pico-8 play session: hold → + tap 🅾

[t = 4 s] hold → ~4s, tap 🅾 ~7×
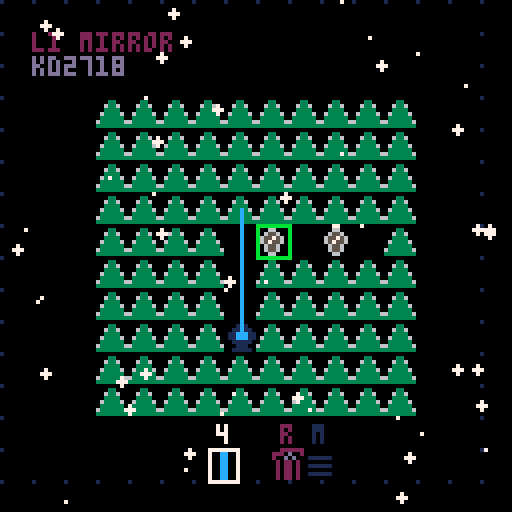
[t = 6 s] hold → ~6s, tap 🅾 ~10×
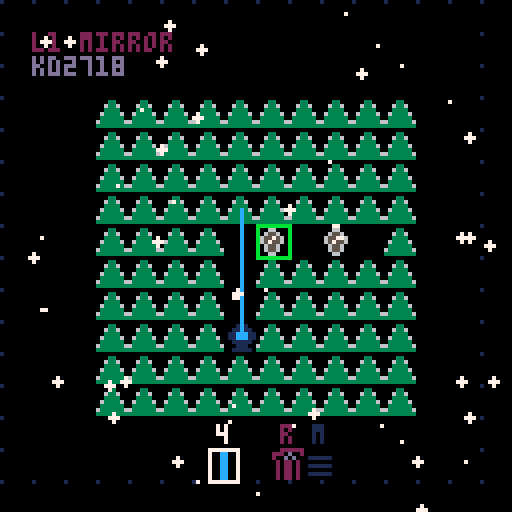
[t = 8 s] hold → ~8s, tap 🅾 ~14×
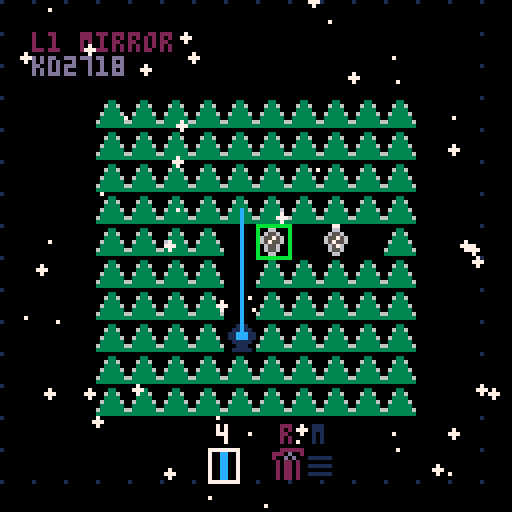

pico-8 cartridge
version 42
__lua__

-- constants --

EMPTY = ""
T_SIZE = 8
FIELD_SIZE = {10,10}
FIELD_OFFSET = {3,3}
TOOL_UI_OFFSET = {7,14}

SFX_UI_HOVER = 0
SFX_UI_SELECT = 1
SFX_PLACE_TOOL = 2
SFX_REMOVE_TOOL = 3
SFX_LEVEL_COMPLETE = 4

LASER_EMIT = "E"
LASER_BLOCK = "B"
LASER_TARGET = "T"
LASER_V = "V"
LASER_H = "H"
LASER_DA = "DA"
LASER_DB = "DB"
LASER_V_SPLIT = "VS"
LASER_H_SPLIT = "HS"
LASER_D_SPLIT_A = "DSA"
LASER_D_SPLIT_B = "DSB"

TOOL_RESET = "RESET"
TOOL_MENU = "MENU"
TOOL_MIRROR = "MIRROR"
TOOL_SPLIT = "SPLIT"
TOOL_BLOCK = "BLOCK"
TOOL_TARGET = "TARGET"
TOOL_EMIT = "EMIT"

CURSOR_SPRITE = 32
STAR_FILL_SPRITE = 48
STAR_SPRITE = 49

SNOW_MIN_SIZE = 1
SNOW_MAX_SIZE = 2

-- emitter sprite IDs (counter-clockwise from north)
LASER_EMIT_N = 40
LASER_EMIT_NW = 41
LASER_EMIT_W = 42
LASER_EMIT_SW = 43
LASER_EMIT_S = 44
LASER_EMIT_SE = 45
LASER_EMIT_E = 46
LASER_EMIT_NE = 47

STATE_MENU = 0
STATE_LEVEL_SELECT = 1
STATE_PLAYING = 2
STATE_LEVEL_COMPLETE = 3
STATE_WIN = 4
STATE_LEVEL_EDIT = 5
STATE_INSTRUCTIONS = 6

LASER_SPRITES = {
    [LASER_EMIT] = 16,
    [LASER_V] = 17,
    [LASER_H] = 18,
    [LASER_DA] = 19,
    [LASER_DB] = 20,
    [LASER_V_SPLIT] = 22,
    [LASER_H_SPLIT] = 23,
    [LASER_D_SPLIT_A] = 24,
    [LASER_D_SPLIT_B] = 25,
    [LASER_BLOCK] = 26
  }

TOOL_SPRITES = {
    [TOOL_RESET] = 33,
    [TOOL_MENU] = 34,
    [TOOL_MIRROR] = 17,
    [TOOL_SPLIT] = 22,
    [TOOL_BLOCK] = 26,
    [TOOL_TARGET] = 50,
    [TOOL_EMIT] = 16
  }

TARGET_SPRITES = {51,52,53,54,55,56,57}

-- globals --

current_state = STATE_MENU
current_level = 1
selected_menu_option = 1
prev_menu_option = 1
preview_level = 1
selected_complete_option = 1
dpad_cursor = {5, 5}
dpad_mode = "field"
dpad_tool_index = 1

field = {}
targets = {}
tools = {}

selected_tool = EMPTY
level = {
  name = EMPTY,
  field = {},
  tools = {}
  }

laser_plot = {}
laser_plot_tool_chain = {} -- "gx:dx:gy:dy"
snowflakes = {}
target_anim_tick = 0
level_complete_timer = 0
input = {
    mode = "controller",
    mode_just_switched = false,
    cursor = {0, 0},
    lmb = {
        just_pressed = false,
        was_pressed = false,
        down = false
      },
    rmb = {
        just_pressed = false,
        was_pressed = false,
        down = false
      },
    up = {
        just_pressed = false,
        was_pressed = false
      },
    down = {
        just_pressed = false,
        was_pressed = false
      },
    left = {
        just_pressed = false,
        was_pressed = false
      },
    right = {
        just_pressed = false,
        was_pressed = false
      },
    x = {
        just_pressed = false,
        was_pressed = false
      },
    o = {
        just_pressed = false,
        was_pressed = false
      }
  }

-- methods --

function get_level(index)
  return levels[index]
end

function get_level_count()
  return #levels
end

function _init()
  poke(0x5f2d, 1)
  init_snowflakes()
  if current_state == STATE_LEVEL_EDIT then
    load_level(init_empty_level())
  else
    load_level(get_level(current_level))
  end
end

function init_snowflakes()
  for i = 1, 50 do
    add(snowflakes, {
      x = rnd(128),
      y = rnd(128),
      speed = 0.15 + rnd(0.25),
      sway = rnd(1),
      sway_speed = 0.01 + rnd(0.02),
      size = SNOW_MIN_SIZE + flr(rnd(SNOW_MAX_SIZE - SNOW_MIN_SIZE + 1))
    })
  end
end

function update_snowflakes()
  for flake in all(snowflakes) do
    flake.y += flake.speed
    flake.sway += flake.sway_speed
    flake.x += sin(flake.sway) * 0.5

    if flake.y > 128 then
      flake.y = -2
      flake.x = rnd(128)
    end
  end
end

function draw_snowflakes()
  for flake in all(snowflakes) do
    circfill(flake.x, flake.y, flake.size - 1, 7)
  end
end

function _update()
  update_input()
  update_snowflakes()
  if current_state == STATE_MENU then
    update_menu()
  elseif current_state == STATE_PLAYING then
    update_playing()
    if check_win() then
      sfx(SFX_LEVEL_COMPLETE)
      current_state = STATE_LEVEL_COMPLETE
      level_complete_timer = 0
    end
  elseif current_state == STATE_LEVEL_COMPLETE then
    update_level_complete()
  elseif current_state == STATE_WIN then
    update_win()
  elseif current_state == STATE_LEVEL_EDIT then
    update_playing()
  elseif current_state == STATE_LEVEL_SELECT then
    update_level_select()
  elseif current_state == STATE_INSTRUCTIONS then
    update_instructions()
  end
end

function update_playing()
  if dpad_mode == "field" then
    if input.up.just_pressed then
      dpad_cursor[2] = dpad_cursor[2] - 1
      if dpad_cursor[2] < 1 then
        dpad_cursor[2] = 1
      else
        sfx(SFX_UI_HOVER)
      end
    end

    if input.down.just_pressed then
      if dpad_cursor[2] == 10 then
        dpad_mode = "tool_ui"
        dpad_tool_index = 1
        for i, tool in ipairs(tools) do
          if tool == selected_tool then
            dpad_tool_index = i
            break
          end
        end
        if tools[dpad_tool_index] == EMPTY then
          while tools[dpad_tool_index] == EMPTY and dpad_tool_index <= #tools do
            dpad_tool_index = dpad_tool_index + 1
          end
        end
        sfx(SFX_UI_HOVER)
      else
        dpad_cursor[2] = dpad_cursor[2] + 1
        sfx(SFX_UI_HOVER)
      end
    end

    if input.left.just_pressed then
      dpad_cursor[1] = dpad_cursor[1] - 1
      if dpad_cursor[1] < 1 then
        dpad_cursor[1] = 1
      else
        sfx(SFX_UI_HOVER)
      end
    end

    if input.right.just_pressed then
      dpad_cursor[1] = dpad_cursor[1] + 1
      if dpad_cursor[1] > 10 then
        dpad_cursor[1] = 10
      else
        sfx(SFX_UI_HOVER)
      end
    end

    if input.x.just_pressed then
      local gx, gy = unpack(dpad_cursor)
      toggle_cell(gx, gy)
    end

    if input.o.just_pressed then
      local gx, gy = unpack(dpad_cursor)
      clear_cell(gx, gy)
    end
  elseif dpad_mode == "tool_ui" then
    if input.left.just_pressed then
      sfx(SFX_UI_HOVER)
      local start_index = dpad_tool_index
      repeat
        dpad_tool_index = dpad_tool_index - 1
        if dpad_tool_index < 1 then
          dpad_tool_index = #tools
        end
      until tools[dpad_tool_index] != EMPTY or dpad_tool_index == start_index
    end

    if input.right.just_pressed then
      sfx(SFX_UI_HOVER)
      local start_index = dpad_tool_index
      repeat
        dpad_tool_index = dpad_tool_index + 1
        if dpad_tool_index > #tools then
          dpad_tool_index = 1
        end
      until tools[dpad_tool_index] != EMPTY or dpad_tool_index == start_index
    end

    if input.up.just_pressed then
      sfx(SFX_UI_HOVER)
      dpad_mode = "field"
      dpad_cursor[2] = 10
    end

    if input.x.just_pressed or input.o.just_pressed then
      local tool = tools[dpad_tool_index]
      local tool_type = type(tool) == "table" and tool.type or tool
      if tool_type == TOOL_RESET then
        sfx(SFX_REMOVE_TOOL)
        if current_state == STATE_LEVEL_EDIT then
          load_level(init_empty_level())
        else
          load_level(get_level(current_level))
        end
      elseif tool_type == TOOL_MENU then
        sfx(SFX_UI_SELECT)
        current_state = STATE_MENU
        selected_menu_option = 1
      else
        sfx(SFX_PLACE_TOOL)
        selected_tool = tool_type
      end
    end
  end

  if input.lmb.just_pressed then
    local mx,my = unpack(input.cursor)
    local gx,gy = unpack(pos_to_grid(mx,my))
    toggle_cell(gx, gy)
  end

  if input.rmb.just_pressed then
    local mx,my = unpack(input.cursor)
    local gx,gy = unpack(pos_to_grid(mx,my))
    clear_cell(gx, gy)
  end

  update_lasers()
  update_targets()
  update_ui()
end

function update_level_complete()
  update_targets()

  level_complete_timer += 1

  if level_complete_timer < 15 then
    return
  end

  if input.mode == "controller" then
    if input.up.just_pressed then
      selected_complete_option = 1
      sfx(SFX_UI_HOVER)
    elseif input.down.just_pressed then
      selected_complete_option = 2
      sfx(SFX_UI_HOVER)
    end

    if input.x.just_pressed then
      sfx(SFX_UI_SELECT)
      if selected_complete_option == 1 then
        if current_level == get_level_count() then
          current_state = STATE_WIN
        else
          current_level = current_level + 1
          dpad_cursor = {5, 5}
          dpad_mode = "field"
          load_level(get_level(current_level))
          current_state = STATE_PLAYING
        end
      else
        dpad_cursor = {5, 5}
        dpad_mode = "field"
        load_level(get_level(current_level))
        current_state = STATE_PLAYING
      end
      selected_complete_option = 1
    end
  else
    local mx, my = unpack(input.cursor)
    local left, top = 71, 3
    local px, py = 3, 3
    local w, h = 48, 18

    local continue_hover = mx >= left + px and mx < left + w - px and my >= top + h - py - T_SIZE*1.5 and my < top + h - py - T_SIZE*1.5 + 6
    local replay_hover = mx >= left + px and mx < left + w - px and my >= top + h - py - T_SIZE*0.5 and my < top + h - py - T_SIZE*0.5 + 6

    if input.lmb.just_pressed then
      if continue_hover then
        sfx(SFX_UI_SELECT)
        if current_level == get_level_count() then
          current_state = STATE_WIN
        else
          current_level = current_level + 1
          dpad_cursor = {5, 5}
          dpad_mode = "field"
          load_level(get_level(current_level))
          current_state = STATE_PLAYING
        end
        selected_complete_option = 1
      elseif replay_hover then
        sfx(SFX_UI_SELECT)
        dpad_cursor = {5, 5}
        dpad_mode = "field"
        load_level(get_level(current_level))
        current_state = STATE_PLAYING
        selected_complete_option = 1
      end
    end
  end
end

function update_win()
  if input.o.just_pressed then
    sfx(SFX_UI_SELECT)
    field = {}
    targets = {}
    laser_plot = {}
    laser_plot_tool_chain = {}
    current_state = STATE_MENU
    selected_menu_option = 1
  end

  if input.lmb.just_pressed then
    local mx, my = unpack(input.cursor)
    if mx >= 44 and mx < 84 and my >= 66 and my < 74 then
      sfx(SFX_UI_SELECT)
      field = {}
      targets = {}
      laser_plot = {}
      laser_plot_tool_chain = {}
      current_state = STATE_MENU
      selected_menu_option = 1
    end
  end

  target_anim_tick += 1
  if target_anim_tick >= 15 then
    target_anim_tick = 0
    for y = 5, 11, 5 do
      for x = 18, 29, 1 do
        mset(x,y,rnd(TARGET_SPRITES))
      end
    end
    for x = 18, 30, 11 do
      for y = 6, 9, 1 do
        mset(x,y,rnd(TARGET_SPRITES))
      end
    end
  end
end

function update_instructions()
  if input.o.just_pressed then
    sfx(SFX_UI_SELECT)
    current_state = STATE_MENU
    selected_menu_option = 1
  end

  if input.lmb.just_pressed then
    local mx, my = unpack(input.cursor)
    if mx >= 44 and mx < 84 and my >= 114 and my < 122 then
      sfx(SFX_UI_SELECT)
      current_state = STATE_MENU
      selected_menu_option = 1
    end
  end
end

function update_menu()
  if input.up.just_pressed then
    sfx(SFX_UI_HOVER)
    selected_menu_option = selected_menu_option - 1
    if selected_menu_option < 1 then
      selected_menu_option = 4
    end
  end

  if input.down.just_pressed then
    sfx(SFX_UI_HOVER)
    selected_menu_option = selected_menu_option + 1
    if selected_menu_option > 4 then
      selected_menu_option = 1
    end
  end

  if input.lmb.just_pressed or input.x.just_pressed or input.o.just_pressed then
    if selected_menu_option == 1 then
      sfx(SFX_UI_SELECT)
      current_level = 1
      dpad_cursor = {5, 5}
      dpad_mode = "field"
      current_state = STATE_PLAYING
      load_level(get_level(current_level))
    elseif selected_menu_option == 2 then
      sfx(SFX_UI_SELECT)
      preview_level = current_level
      load_level(get_level(preview_level))
      current_state = STATE_LEVEL_SELECT
    elseif selected_menu_option == 3 then
      sfx(SFX_UI_SELECT)
      current_state = STATE_INSTRUCTIONS
    elseif selected_menu_option == 4 then
      sfx(SFX_UI_SELECT)
      dpad_cursor = {5, 5}
      dpad_mode = "field"
      current_state = STATE_LEVEL_EDIT
      load_level(init_empty_level())
    end
  end

  if input.mode == "mouse" then
    local mx, my = unpack(input.cursor)
    local menu_y = 53
    local spacing = 14

    for i = 1, 4 do
      local y = menu_y + (i - 1) * spacing
      if my >= y and my < y + 8 then
        if selected_menu_option != i then
          sfx(SFX_UI_HOVER)
          selected_menu_option = i
        end
      end
    end
  end

  prev_menu_option = selected_menu_option
end

function update_level_select()
  update_lasers()
  update_targets()

  if input.left.just_pressed then
    if preview_level > 1 then
      sfx(SFX_UI_SELECT)
      preview_level = preview_level - 1
      load_level(get_level(preview_level))
    end
  end

  if input.right.just_pressed then
    if preview_level < get_level_count() then
      sfx(SFX_UI_SELECT)
      preview_level = preview_level + 1
      load_level(get_level(preview_level))
    end
  end

  if input.x.just_pressed then
    sfx(SFX_UI_SELECT)
    current_level = preview_level
    dpad_cursor = {5, 5}
    dpad_mode = "field"
    current_state = STATE_PLAYING
    load_level(get_level(current_level))
  end

  if input.o.just_pressed then
    sfx(SFX_UI_SELECT)
    field = {}
    targets = {}
    laser_plot = {}
    laser_plot_tool_chain = {}
    current_state = STATE_MENU
    selected_menu_option = 1
  end

  if input.lmb.just_pressed then
    local mx, my = unpack(input.cursor)

    if mx >= 4 and mx < 12 and my >= 60 and my < 68 then
      if preview_level > 1 then
        sfx(SFX_UI_SELECT)
        preview_level = preview_level - 1
        load_level(get_level(preview_level))
      end
    end

    if mx >= 116 and mx < 124 and my >= 60 and my < 68 then
      if preview_level < get_level_count() then
        sfx(SFX_UI_SELECT)
        preview_level = preview_level + 1
        load_level(get_level(preview_level))
      end
    end

    if mx >= 88 and mx < 120 and my >= 114 and my < 122 then
      sfx(SFX_UI_SELECT)
      current_level = preview_level
      dpad_cursor = {5, 5}
      dpad_mode = "field"
      current_state = STATE_PLAYING
      load_level(get_level(current_level))
    end

    if mx >= 8 and mx < 40 and my >= 114 and my < 122 then
      sfx(SFX_UI_SELECT)
      field = {}
      targets = {}
      laser_plot = {}
      laser_plot_tool_chain = {}
      current_state = STATE_MENU
      selected_menu_option = 1
    end
  end
end

function draw_menu()
  map(32, 0, 0, 0)
  local menu_options = {"play", "level select", "how to play", "playground"}
  local menu_y = 53
  local spacing = 14

  for i, option in ipairs(menu_options) do
    local y = menu_y + (i - 1) * spacing
    local color = selected_menu_option == i and 12 or 7
    if selected_menu_option == i then
      print(">", 41, y, 12)
    end
    print(option, 47, y, color)
  end

  if input.mode == "mouse" then
    local mx, my = unpack(input.cursor)
    spr(CURSOR_SPRITE, mx-1, my-1)
  end
end

function _draw()
	cls()

  if current_state == STATE_MENU then
    draw_menu()
  elseif current_state == STATE_PLAYING then
    draw_playing()
  elseif current_state == STATE_LEVEL_COMPLETE then
    draw_field()
    draw_laser()
    draw_targets()
    draw_level_complete()
  elseif current_state == STATE_WIN then
    draw_win()
  elseif current_state == STATE_LEVEL_EDIT then
    draw_playing()
  elseif current_state == STATE_LEVEL_SELECT then
    draw_level_select()
  elseif current_state == STATE_INSTRUCTIONS then
    draw_instructions()
  end

  draw_snowflakes()
end

function draw_playing()
  draw_map_background()
	draw_field()
  draw_laser()
  draw_targets()
  draw_ui()
end

function draw_win()
  map(16, 0, 0, 0)
  local ox, oy = T_SIZE, T_SIZE
  print("thanks for playing", 28, 54)

  if input.mode == "mouse" then
    local mx, my = unpack(input.cursor)
    local menu_hover = mx >= 44 and mx < 84 and my >= 66 and my < 74

    rectfill(44, 66, 84, 74, menu_hover and 2 or 1)
    rect(44, 66, 84, 74, menu_hover and 12 or 7)
    print("menu", 57, 68, 7)

    spr(CURSOR_SPRITE, mx-1, my-1)
  else
    print("🅾️ menu", 48, 68, 7)
  end
end

function draw_instructions()
  cls()

  print("how to play", 38, 4, 12)

  print("light up all targets with", 8, 14, 7)
  print("the laser beam", 8, 20, 7)

  local y = 30
  spr(TOOL_SPRITES[TOOL_MIRROR], 8, y)
  print("mirror: reflects", 20, y+2, 7)
  print("  the laser", 20, y+8, 7)

  y = 48
  spr(TOOL_SPRITES[TOOL_SPLIT], 8, y)
  print("splitter: splits", 20, y+2, 7)
  print("  the laser", 20, y+8, 7)

  y = 66
  spr(TOOL_SPRITES[TOOL_BLOCK], 8, y)
  print("tree: blocks", 20, y+2, 7)
  print("  the laser", 20, y+8, 7)

  print("❎/click to place and rotate", 8, 86, 7)
  print("🅾️/right-click to remove", 8, 98, 7)

  if input.mode == "mouse" then
    local mx, my = unpack(input.cursor)
    local menu_hover = mx >= 44 and mx < 84 and my >= 114 and my < 122

    rectfill(44, 114, 84, 122, menu_hover and 2 or 1)
    rect(44, 114, 84, 122, menu_hover and 12 or 7)
    print("menu", 57, 116, 7)

    spr(CURSOR_SPRITE, mx-1, my-1)
  else
    print("🅾️ menu", 48, 116, 7)
  end
end

function draw_level_select()
  draw_field()
  draw_laser()
  draw_targets()

  local mx, my = unpack(input.cursor)

  draw_level_name(preview_level)

  local back_hover = false
  local left_hover = false
  local right_hover = false
  local play_hover = false

  if input.mode == "mouse" then
    back_hover = mx >= 8 and mx < 40 and my >= 114 and my < 122
    left_hover = mx >= 4 and mx < 12 and my >= 60 and my < 68
    right_hover = mx >= 116 and mx < 124 and my >= 60 and my < 68
    play_hover = mx >= 88 and mx < 120 and my >= 114 and my < 122

    rectfill(8, 114, 40, 122, back_hover and 2 or 1)
    rect(8, 114, 40, 122, back_hover and 12 or 7)
    print("back", 17, 116, 7)

    rectfill(88, 114, 120, 122, play_hover and 2 or 1)
    rect(88, 114, 120, 122, play_hover and 12 or 7)
    print("play", 97, 116, 7)
  end

  if preview_level > 1 then
    rectfill(4, 60, 12, 68, left_hover and 9 or 8)
    rect(4, 60, 12, 68, left_hover and 12 or 7)
    print("<", 7, 62, 7)
  end

  if preview_level < get_level_count() then
    rectfill(116, 60, 124, 68, right_hover and 9 or 8)
    rect(116, 60, 124, 68, right_hover and 12 or 7)
    print(">", 119, 62, 7)
  end

  if input.mode == "controller" then
    print("🅾️ back", 8, 118, 7)
    print("❎ play", 88, 118, 7)
  end

  if input.mode == "mouse" then
    spr(CURSOR_SPRITE, mx-1, my-1)
  end
end


function new_field()
  local w,h = unpack(FIELD_SIZE)
  local f = {}

  for i = 1, h do
    local r = {}
    for j = 1, w do
      r[j] = EMPTY
    end
    f[i] = r
  end

  return f
end

function init_empty_level()
  return {
    name = "editor",
    field = {},
    tools = {},
    par = 0
  }
end

function load_level(level_data)
  targets = {}
  tools = {}
  field = new_field()

  local emit_dirs = {
    [LASER_EMIT_N] = {0, -1},   -- north
    [LASER_EMIT_NW] = {-1, -1},  -- northwest
    [LASER_EMIT_W] = {-1, 0},   -- west
    [LASER_EMIT_SW] = {-1, 1},   -- southwest
    [LASER_EMIT_S] = {0, 1},    -- south
    [LASER_EMIT_SE] = {1, 1},    -- southeast
    [LASER_EMIT_E] = {1, 0},    -- east
    [LASER_EMIT_NE] = {1, -1}    -- northeast
  }

  if level_data.map_x and level_data.map_y then
    level_data.field = {}

    for fy = 1, 10 do
      for fx = 1, 10 do
        local tile_id = mget(level_data.map_x + fx - 1, level_data.map_y + fy - 1)
        local obj = nil

        if tile_id >= LASER_EMIT_N and tile_id <= LASER_EMIT_NE then
          local dx, dy = unpack(emit_dirs[tile_id])
          obj = {type = LASER_EMIT, fx = fx, fy = fy, dx = dx, dy = dy}
        elseif tile_id == 50 then
          obj = {type = LASER_TARGET, fx = fx, fy = fy}
          targets[join_str(fx, fy)] = {
            fx = fx,
            fy = fy,
            is_active = false,
            sprite = rnd(TARGET_SPRITES)
          }
        elseif tile_id > 0 then
          obj = {type = LASER_BLOCK, fx = fx, fy = fy}
        end

        if obj then
          field[fy][fx] = obj
          add(level_data.field, obj)
        end
      end
    end
  else
    for _, obj in ipairs(level_data.field) do
      field[obj.fy][obj.fx] = obj

      if obj.type == LASER_TARGET then
        targets[join_str(obj.fx, obj.fy)] = {
          fx = obj.fx,
          fy = obj.fy,
          is_active = false,
          sprite = rnd(TARGET_SPRITES)
        }
      end
    end
  end

  for _, tool_data in ipairs(level_data.tools) do
    if type(tool_data) == "table" then
      add(tools, {type=tool_data.type, max=tool_data.max})
    else
      add(tools, tool_data)
    end
  end

  if current_state == STATE_LEVEL_EDIT then
    add(tools, TOOL_MIRROR)
    add(tools, TOOL_SPLIT)
    add(tools, TOOL_BLOCK)
    add(tools, TOOL_TARGET)
    add(tools, TOOL_EMIT)
  end

  add(tools, EMPTY)
  add(tools, TOOL_RESET)
  add(tools, TOOL_MENU)

  local tool_found = false
  if selected_tool != EMPTY then
    for _, tool in ipairs(tools) do
      local tool_type = type(tool) == "table" and tool.type or tool
      if tool_type == selected_tool then
        tool_found = true
        break
      end
    end
  end

  if not tool_found then
    for _, tool in ipairs(tools) do
      local tool_type = type(tool) == "table" and tool.type or tool
      if tool_type != EMPTY and tool_type != TOOL_RESET and tool_type != TOOL_MENU then
        selected_tool = tool_type
        break
      end
    end
  end

  level = level_data
end

function update_input()
  input.mode_just_switched = false

  local mb = stat(34)
  input.cursor = {stat(32)-1, stat(33)-1}
  input.lmb.down = mb & 1 != 0
  input.rmb.down = mb & 2 != 0

  if input.lmb.down then
    if not input.lmb.was_pressed then
      input.lmb.just_pressed = true
      input.lmb.was_pressed = true
      if input.mode != "mouse" then
        input.mode = "mouse"
        input.mode_just_switched = true
        input.lmb.just_pressed = false
      end
    else
      input.lmb.just_pressed = false
    end
  else
    input.lmb.just_pressed = false
    input.lmb.was_pressed = false
  end

  if input.rmb.down then
    if not input.rmb.was_pressed then
      input.rmb.just_pressed = true
      input.rmb.was_pressed = true
    else
      input.rmb.just_pressed = false
    end
  else
    input.rmb.just_pressed = false
    input.rmb.was_pressed = false
  end

  local up_down = btn(2)
  if up_down then
    if not input.up.was_pressed then
      input.up.just_pressed = true
      input.up.was_pressed = true
      if input.mode != "controller" then
        input.mode = "controller"
        input.mode_just_switched = true
      end
    else
      input.up.just_pressed = false
    end
  else
    input.up.just_pressed = false
    input.up.was_pressed = false
  end

  local down_down = btn(3)
  if down_down then
    if not input.down.was_pressed then
      input.down.just_pressed = true
      input.down.was_pressed = true
      if input.mode != "controller" then
        input.mode = "controller"
        input.mode_just_switched = true
      end
    else
      input.down.just_pressed = false
    end
  else
    input.down.just_pressed = false
    input.down.was_pressed = false
  end

  local left_down = btn(0)
  if left_down then
    if not input.left.was_pressed then
      input.left.just_pressed = true
      input.left.was_pressed = true
      if input.mode != "controller" then
        input.mode = "controller"
        input.mode_just_switched = true
      end
    else
      input.left.just_pressed = false
    end
  else
    input.left.just_pressed = false
    input.left.was_pressed = false
  end

  local right_down = btn(1)
  if right_down then
    if not input.right.was_pressed then
      input.right.just_pressed = true
      input.right.was_pressed = true
      if input.mode != "controller" then
        input.mode = "controller"
        input.mode_just_switched = true
      end
    else
      input.right.just_pressed = false
    end
  else
    input.right.just_pressed = false
    input.right.was_pressed = false
  end

  local x_down = btn(5)
  if x_down then
    if not input.x.was_pressed then
      input.x.just_pressed = true
      input.x.was_pressed = true
      if input.mode != "controller" then
        input.mode = "controller"
        input.mode_just_switched = true
      end
    else
      input.x.just_pressed = false
    end
  else
    input.x.just_pressed = false
    input.x.was_pressed = false
  end

  local o_down = btn(4)
  if o_down then
    if not input.o.was_pressed then
      input.o.just_pressed = true
      input.o.was_pressed = true
      if input.mode != "controller" then
        input.mode = "controller"
        input.mode_just_switched = true
      end
    else
      input.o.just_pressed = false
    end
  else
    input.o.just_pressed = false
    input.o.was_pressed = false
  end
end

function update_targets()
  for _, target in pairs(targets) do
    target.is_active = false
  end

  for _, segment in ipairs(laser_plot) do
    _, _, x, y = unpack(segment)
    gx,gy = unpack(pos_to_grid(x, y))
    target = targets[join_str(gx,gy)]
    if target then
      target.is_active = true
    end
  end

  target_anim_tick += 1
  if target_anim_tick >= 15 then
    target_anim_tick = 0
    for _, target in pairs(targets) do
      if target.is_active then
        target.sprite = rnd(TARGET_SPRITES)
      end
    end
  end
end

function check_win()
  for _, target in pairs(targets) do
    if not target.is_active then
      return false
    end
  end

  return true
end

function get_star_rating()
  local par = get_level(current_level).par
  local tools_used = 0

  for i, row in ipairs(field) do
    for j, cell in ipairs(row) do
      if is_tool(cell) then
        tools_used = tools_used + 1
      end
    end
  end

  if tools_used > par then
    return 1
  elseif tools_used == par then
    return 2
  elseif tools_used > 0 and tools_used < par then
    return 3
  else
    return 0
  end
end

function update_lasers()
  laser_plot = {}
  laser_plot_tool_chain = {}

  local emitters = {}
  for _, cell in ipairs(level.field) do
    if cell.type == LASER_EMIT then
      add(emitters, cell)
    end
  end

  for _, cell in ipairs(emitters) do
    plot_laser(cell.fx, cell.fy, cell.dx, cell.dy)
  end
end

function plot_laser(gx, gy, dx, dy)
  local c = get_cell(gx + dx, gy + dy)
  local chain_key = join_str(gx,dx,gy,dy)

  if c == nil or laser_plot_tool_chain[chain_key] then
    return
  end

  local ox, oy = unpack(FIELD_OFFSET)
  local x1, y1 = (gx + ox - 1) * T_SIZE + T_SIZE/2, (gy + oy - 1) * T_SIZE + T_SIZE/2
  local x2, y2 = (gx + ox + dx - 1) * T_SIZE + T_SIZE/2, (gy + oy + dy - 1) * T_SIZE + T_SIZE/2

  add(laser_plot, {x1,y1,x2,y2})
  if c != EMPTY and c != nil then
    laser_plot_tool_chain[chain_key] = true
  end

  local directions = reflect(dx, dy, c)

  for i = 1, #directions do
    local next_dx, next_dy = unpack(directions[i])
    if next_dx != 0 or next_dy != 0 then
      plot_laser(gx + dx, gy + dy, next_dx, next_dy)
    end
  end
end

function toggle_cell(gx, gy)
  local cell = get_cell(gx, gy)
  if cell == nil or selected_tool == EMPTY then
    return
  end

  local t = type(cell) == "table" and cell.type or cell

  if current_state == STATE_PLAYING then
    if t == LASER_BLOCK or t == LASER_EMIT or t == LASER_TARGET then
      return
    end

    if cell == EMPTY and get_tool_count(selected_tool) <= 0 then
      return
    end
  end

  local new_cell = EMPTY
  local did_action = false
  local old_tool_type = nil

  if current_state == STATE_PLAYING and is_tool(cell) then
    if is_mirror(cell) then
      old_tool_type = TOOL_MIRROR
    elseif is_splitter(cell) then
      old_tool_type = TOOL_SPLIT
    end
  end

  if selected_tool == TOOL_SPLIT then
    if cell == EMPTY then
      new_cell = {type=LASER_V_SPLIT, fx=gx, fy=gy}
      did_action = true
    elseif t == LASER_V_SPLIT then
      new_cell = {type=LASER_D_SPLIT_A, fx=gx, fy=gy}
      did_action = true
    elseif t == LASER_D_SPLIT_A then
      new_cell = {type=LASER_H_SPLIT, fx=gx, fy=gy}
      did_action = true
    elseif t == LASER_H_SPLIT then
      new_cell = {type=LASER_D_SPLIT_B, fx=gx, fy=gy}
      did_action = true
    elseif t == LASER_D_SPLIT_B then
      new_cell = {type=LASER_V_SPLIT, fx=gx, fy=gy}
      did_action = true
    elseif is_mirror(cell) then
      new_cell = {type=LASER_V_SPLIT, fx=gx, fy=gy}
      did_action = true
    end
  elseif selected_tool == TOOL_MIRROR then
    if cell == EMPTY then
      new_cell = {type=LASER_V, fx=gx, fy=gy}
      did_action = true
    elseif t == LASER_V then
      new_cell = {type=LASER_DA, fx=gx, fy=gy}
      did_action = true
    elseif t == LASER_DA then
      new_cell = {type=LASER_H, fx=gx, fy=gy}
      did_action = true
    elseif t == LASER_H then
      new_cell = {type=LASER_DB, fx=gx, fy=gy}
      did_action = true
    elseif t == LASER_DB then
      new_cell = {type=LASER_V, fx=gx, fy=gy}
      did_action = true
    elseif is_splitter(cell) then
      new_cell = {type=LASER_V, fx=gx, fy=gy}
      did_action = true
    end
  elseif selected_tool == TOOL_BLOCK then
    if cell == EMPTY or t == LASER_BLOCK then
      new_cell = (cell == EMPTY) and {type=LASER_BLOCK, fx=gx, fy=gy} or EMPTY
      did_action = true
    end
  elseif selected_tool == TOOL_TARGET then
    if cell == EMPTY or t == LASER_TARGET then
      new_cell = (cell == EMPTY) and {type=LASER_TARGET, fx=gx, fy=gy} or EMPTY
      did_action = true
    end
  elseif selected_tool == TOOL_EMIT then
    if cell == EMPTY then
      new_cell = {type=LASER_EMIT, fx=gx, fy=gy, dx=0, dy=-1}
      did_action = true
    elseif t == LASER_EMIT then
      local obj = cell
      if obj.dx == 0 and obj.dy == -1 then
        new_cell = {type=LASER_EMIT, fx=gx, fy=gy, dx=-1, dy=-1}
      elseif obj.dx == -1 and obj.dy == -1 then
        new_cell = {type=LASER_EMIT, fx=gx, fy=gy, dx=-1, dy=0}
      elseif obj.dx == -1 and obj.dy == 0 then
        new_cell = {type=LASER_EMIT, fx=gx, fy=gy, dx=-1, dy=1}
      elseif obj.dx == -1 and obj.dy == 1 then
        new_cell = {type=LASER_EMIT, fx=gx, fy=gy, dx=0, dy=1}
      elseif obj.dx == 0 and obj.dy == 1 then
        new_cell = {type=LASER_EMIT, fx=gx, fy=gy, dx=1, dy=1}
      elseif obj.dx == 1 and obj.dy == 1 then
        new_cell = {type=LASER_EMIT, fx=gx, fy=gy, dx=1, dy=0}
      elseif obj.dx == 1 and obj.dy == 0 then
        new_cell = {type=LASER_EMIT, fx=gx, fy=gy, dx=1, dy=-1}
      elseif obj.dx == 1 and obj.dy == -1 then
        new_cell = {type=LASER_EMIT, fx=gx, fy=gy, dx=0, dy=-1}
      else
        new_cell = {type=LASER_EMIT, fx=gx, fy=gy, dx=0, dy=-1}
      end
      did_action = true
    end
  end

  if did_action then
    sfx(SFX_PLACE_TOOL)
  end

  field[gy][gx] = new_cell

  if current_state == STATE_PLAYING and did_action then
    if old_tool_type != nil then
      restore_tool(old_tool_type)
    end

    if new_cell != EMPTY and is_tool(new_cell) then
      consume_tool(selected_tool)
    end
  end

  if current_state == STATE_LEVEL_EDIT then
    if cell != EMPTY and type(cell) == "table" then
      for i, obj in ipairs(level.field) do
        if obj.fx == gx and obj.fy == gy then
          del(level.field, obj)
          break
        end
      end
    end

    if new_cell != EMPTY then
      add(level.field, new_cell)
    end

    local target_key = join_str(gx, gy)
    if new_cell != EMPTY and new_cell.type == LASER_TARGET then
      targets[target_key] = {
        fx = gx,
        fy = gy,
        is_active = false,
        sprite = rnd(TARGET_SPRITES)
      }
    elseif cell != EMPTY and t == LASER_TARGET then
      targets[target_key] = nil
    end
  end
end

function clear_cell(gx, gy)
  local cell = get_cell(gx, gy)
  if cell == nil or cell == EMPTY then
    return
  end

  local t = type(cell) == "table" and cell.type or cell

  if current_state == STATE_PLAYING then
    if not is_tool(cell) then
      return
    end
  end

  sfx(SFX_REMOVE_TOOL)
  field[gy][gx] = EMPTY

  if current_state == STATE_PLAYING and is_tool(cell) then
    if is_mirror(cell) then
      restore_tool(TOOL_MIRROR)
    elseif is_splitter(cell) then
      restore_tool(TOOL_SPLIT)
    end
  end

  if type(cell) == "table" then
    for i, obj in ipairs(level.field) do
      if obj.fx == gx and obj.fy == gy then
        del(level.field, obj)
        break
      end
    end

    if t == LASER_TARGET then
      targets[join_str(gx, gy)] = nil
    end
  end
end

function is_tool(cell)
  if cell == EMPTY then return false end
  local t = type(cell) == "table" and cell.type or cell
  return t != LASER_EMIT and t != LASER_TARGET and t != LASER_BLOCK
end

function get_tool_count(tool_type)
  for _, tool in ipairs(tools) do
    if type(tool) == "table" and tool.type == tool_type then
      return tool.max
    end
  end
  return 0
end

function consume_tool(tool_type)
  for _, tool in ipairs(tools) do
    if type(tool) == "table" and tool.type == tool_type then
      if tool.max > 0 then
        tool.max = tool.max - 1
        return true
      end
      return false
    end
  end
  return false
end

function restore_tool(tool_type)
  for _, tool in ipairs(tools) do
    if type(tool) == "table" and tool.type == tool_type then
      tool.max = tool.max + 1
      return true
    end
  end
  return false
end

function is_splitter(cell)
  if cell == EMPTY then return false end
  local t = type(cell) == "table" and cell.type or cell
  return t == LASER_V_SPLIT or t == LASER_H_SPLIT or t == LASER_D_SPLIT_A or t == LASER_D_SPLIT_B
end

function get_cell(gx, gy)
  if gy > 0 and gy <= #field and gx > 0 and gx <= #field[1] then
    return field[gy][gx]
  end

  return nil
end

function reflect(dx, dy, cell)
  local t = type(cell) == "table" and cell.type or cell

  if t == LASER_BLOCK or t == LASER_EMIT then
    return {{0,0}}
  end

  if t == LASER_V then
    if dx == 0 then
      return {{0,0}}
    end
    return {{dx * -1, dy}}
  elseif t == LASER_H then
    if dy == 0 then
      return {{0,0}}
    end
    return {{dx, dy * -1}}
  elseif t == LASER_DA then
    if dx != 0 and dy != 0 then
      if dx == dy then
        return {{0,0}}
      else
        return {{-dx, -dy}}
      end
    end
    if dx != 0 and dy == 0 then
      if dx > 0 then
        return {{0, 1}}
      else
        return {{0, -1}}
      end
    end
    if dx == 0 and dy != 0 then
      if dy > 0 then
        return {{1, 0}}
      else
        return {{-1, 0}}
      end
    end
  elseif t == LASER_DB then
    if dy != 0 and dx != 0 then
      if dx == dy then
        return {{0,0}}
      else
        return {{-dx, -dy}}
      end
    end
    if dy != 0 and dx == 0 then
      if dy > 0 then
        return {{-1, 0}}
      end
      return {{1, 0}}
    end
    if dy == 0 and dx != 0 then
      if dx > 0 then
        return {{0, -1}}
      else
        return {{0, 1}}
      end
    end
  elseif t == LASER_V_SPLIT then
    if dx == 0 then
      return {{0,0}}
    end
    return {{0,-1}, {0,1}}
  elseif t == LASER_H_SPLIT then
    if dy == 0 then
      return {{0,0}}
    end
    return {{-1,0}, {1,0}}
  elseif t == LASER_D_SPLIT_A then
    if (dx != 0 and dy == 0) or (dx == 0 and dy != 0) or (dx != dy) then
      return {{-1, -1}, {1,1}}
    end
    return {{0,0}}
  elseif t == LASER_D_SPLIT_B then
    if (dx != 0 and dy == 0) or (dx == 0 and dy != 0) or (dx == dy) then
      return {{-1, 1}, {1,-1}}
    end
    return {{0,0}}
  else
    return {{dx,dy}}
  end
end

function draw_map_background()
  map(0, 0, 0, 0, 16, 16)
end

function draw_level_name(lvl)
  local level_num = lvl or current_level
  print("l"..tostr(level_num).." "..level.name, T_SIZE, T_SIZE, 2)
  if level.attribution then
    print(level.attribution, T_SIZE, T_SIZE + 6, 13)
  end
end

function draw_field()
  local ox,oy = unpack(FIELD_OFFSET)

  if level.map_x and level.map_y then
    map(level.map_x, level.map_y, ox * T_SIZE, oy * T_SIZE, 10, 10)

    for i, row in ipairs(field) do
      for j, cell in ipairs(row) do
        if is_tool(cell) then
          local left = (j+ox-1)*T_SIZE
          local top = (i+oy-1)*T_SIZE
          local t = type(cell) == "table" and cell.type or cell
          local sprite = LASER_SPRITES[t]
          if sprite then
            spr(sprite, left, top)
          end
        end
      end
    end
  else
    for i, row in ipairs(field) do
      for j, cell in ipairs(row) do
        local left = (j+ox-1)*T_SIZE
        local top = (i+oy-1)*T_SIZE
        local t = type(cell) == "table" and cell.type or cell
        local sprite = LASER_SPRITES[t]
        if sprite then
          spr(sprite, left, top)
        end
      end
    end
  end
end

function draw_laser()
  local prev_color = color()
  color(12)

  for _, segment in ipairs(laser_plot) do
    local x1,y1,x2,y2 = unpack(segment)
    line(x1,y1,x2,y2)
  end

  color(prev_color)
end

function draw_targets()
  for _, target in pairs(targets) do
    local x, y = unpack(grid_to_pos(target.fx, target.fy))
    spr(target.is_active and target.sprite or TOOL_SPRITES[TOOL_TARGET], x, y)
  end
end

function update_ui()
  if not input.lmb.just_pressed then
    return
  end

  local mx, my = unpack(input.cursor)
  local _, ty = unpack(TOOL_UI_OFFSET)
  local gx, gy = unpack(pos_to_grid(mx, my))

  local tool_count = 0
  for _, tool in ipairs(tools) do
    if tool != EMPTY then
      tool_count = tool_count + 1
    end
  end

  local ox, oy = unpack(FIELD_OFFSET)
  local fw, fh = unpack(FIELD_SIZE)
  local field_center = ox + fw / 2
  local tx = field_center - tool_count / 2

  for i, tool in ipairs(tools) do
    local x, y = (i-1+tx) * T_SIZE, ty * T_SIZE
    local tool_type = type(tool) == "table" and tool.type or tool

    if mx >= x and mx < x + T_SIZE and my >= y and my < y + T_SIZE then
      if tool_type == TOOL_RESET then
        sfx(SFX_REMOVE_TOOL)
        if current_state == STATE_LEVEL_EDIT then
          load_level(init_empty_level())
        else
          load_level(get_level(current_level))
        end
      elseif tool_type == TOOL_MENU then
        sfx(SFX_UI_SELECT)
        current_state = STATE_MENU
        selected_menu_option = 1
      else
        sfx(SFX_PLACE_TOOL)
        selected_tool = tool_type
      end
    end
  end
end

function draw_ui()
  local mx,my = unpack(input.cursor)
  local ox,oy = unpack(FIELD_OFFSET)
  local fw,fh = unpack(FIELD_SIZE)
  local _, ty = unpack(TOOL_UI_OFFSET)
  local gx, gy = unpack(pos_to_grid(mx, my))

  draw_level_name()

  local tool_count = 0
  for _, tool in ipairs(tools) do
    if tool != EMPTY then
      tool_count = tool_count + 1
    end
  end

  local field_center = ox + fw / 2
  local tx = field_center - tool_count / 2

  for i, tool in ipairs(tools) do
    if tool != EMPTY then
      local x, y = (i-1+tx) * T_SIZE, ty * T_SIZE
      local text = ""
      local text_color = 7
      local tool_type = type(tool) == "table" and tool.type or tool

      if tool_type == TOOL_RESET then
        text = "r"
        text_color = 2
      elseif tool_type == TOOL_MENU then
        text = "m"
        text_color = 1
      end

      if text != "" then
        print(text, x + T_SIZE/2 - 2, y - T_SIZE/2 - 2, text_color)
      end

      if type(tool) == "table" and tool.max then
        print(tostr(tool.max), x + T_SIZE/2 - 2, y - T_SIZE/2 - 2, 7)
      end

      spr(TOOL_SPRITES[tool_type], x, y)

      if input.mode == "mouse" then
        if mx >= x and mx < x + T_SIZE and my >= y and my < y + T_SIZE then
          rect(x, y, x + T_SIZE - 1, y + T_SIZE, 12)
        end
      end

      if input.mode == "controller" then
        if dpad_mode == "tool_ui" and i == dpad_tool_index then
          rect(x, y, x + T_SIZE - 1, y + T_SIZE, 11)
        elseif selected_tool == tool_type then
          rect(x, y, x + T_SIZE - 1, y + T_SIZE, 7)
        end
      else
        if selected_tool == tool_type then
          rect(x, y, x + T_SIZE - 1, y + T_SIZE, 7)
        end
      end
    end
  end

  if input.mode == "mouse" then
    if gx >= 1 and gx <= fw and gy >= 1 and gy <= fh then
      local left = (gx+ox-1)*T_SIZE
      local top = (gy+oy-1)*T_SIZE
      rect(left,top,left+T_SIZE,top+T_SIZE,12)
    end
  end

  if input.mode == "controller" and dpad_mode == "field" then
    local dgx, dgy = unpack(dpad_cursor)
    local left = (dgx+ox-1)*T_SIZE
    local top = (dgy+oy-1)*T_SIZE
    rect(left,top,left+T_SIZE,top+T_SIZE,11)
  end

  if input.mode == "mouse" then
    spr(CURSOR_SPRITE, mx-1, my-1)
  end
end

function draw_level_complete()
  draw_level_name()

  local left, top = 71, 3
  local px, py = 3, 3
  local w, h = 48, 18
  local rating = get_star_rating()

  rectfill(left,top,left + w, top + h, 5)
  rect(left,top,left + w, top + h, 7)

  local ox, oy = unpack(FIELD_OFFSET)
  local fw, fh = unpack(FIELD_SIZE)
  local field_bottom = (oy + fh) * T_SIZE

  local num_stars = 3
  local star_padding = 3
  local total_star_width = num_stars * T_SIZE + (num_stars - 1) * star_padding
  local star_start_x = 64 - total_star_width / 2

  for i = 1, num_stars do
    local x, y = star_start_x + (i - 1) * T_SIZE + (i - 1) * star_padding, field_bottom + 6
    local star = rating >= i and STAR_FILL_SPRITE or STAR_SPRITE
    spr(star, x, y)
  end

  local mx, my = unpack(input.cursor)
  local continue_y = top + h - py - T_SIZE*1.5
  local replay_y = top + h - py - T_SIZE*0.5

  local show_continue_indicator = false
  local show_replay_indicator = false

  if input.mode == "controller" then
    show_continue_indicator = selected_complete_option == 1
    show_replay_indicator = selected_complete_option == 2
  else
    local continue_hover = mx >= left + px and mx < left + w - px and my >= continue_y and my < continue_y + 6
    local replay_hover = mx >= left + px and mx < left + w - px and my >= replay_y and my < replay_y + 6
    show_continue_indicator = continue_hover
    show_replay_indicator = replay_hover
  end

  local continue_color = show_continue_indicator and 12 or 7
  local replay_color = show_replay_indicator and 12 or 7

  if show_continue_indicator then
    print(">", left + px, continue_y, 12)
  end
  print("continue", left + px + 6, continue_y, continue_color)

  if show_replay_indicator then
    print(">", left + px, replay_y, 12)
  end
  print("replay", left + px + 6, replay_y, replay_color)

  if input.mode == "mouse" then
    spr(CURSOR_SPRITE, mx-1, my-1)
  end
end

function is_mirror(cell)
  if cell == EMPTY then return false end
  local t = type(cell) == "table" and cell.type or cell
  return t == LASER_V or t == LASER_H or t == LASER_DA or t == LASER_DB
end

function pos_to_grid(x, y)
  return {flr(x/T_SIZE) - FIELD_OFFSET[1] + 1, flr(y/T_SIZE) - FIELD_OFFSET[2] + 1}
end

function grid_to_pos(c, r)
  return {(c + FIELD_OFFSET[1] - 1) * T_SIZE, (r + FIELD_OFFSET[2] - 1) * T_SIZE}
end

function join_str(...)
  local args = {...}
  local result = EMPTY
  for i, v in pairs(args) do
    result = result .. tostr(v) .. (i < #args and ":" or EMPTY)
  end

  return result
end

levels = {
  {
    name = "mirror",
    par = 2,
    map_x = 0,
    map_y = 16,
    tools = {{type=TOOL_MIRROR, max=4}},
    attribution = "kd2718"
  },
  {
    name = "snake",
    par = 9,
    map_x = 40,
    map_y = 16,
    tools = {{type=TOOL_MIRROR, max=9}},
  },
  {
    name = "cane",
    par = 4,
    map_x = 0,
    map_y = 26,
    tools = {{type=TOOL_MIRROR, max=6}}
  },
  {
    name = "sword",
    par = 4,
    map_x = 10,
    map_y = 26,
    tools = {{type=TOOL_MIRROR, max=6}}
  },
  {
    name = "ribbon",
    par = 4,
    map_x = 20,
    map_y = 26,
    tools = {{type=TOOL_MIRROR, max=6}}
  },
  {
    name = "stocking",
    par = 7,
    map_x = 0,
    map_y = 36,
    tools = {{type=TOOL_MIRROR, max=9}},
    attribution = "BryterGames"
  },
  {
    name = "split",
    par = 2,
    map_x = 10,
    map_y = 16,
    tools = {{type=TOOL_SPLIT, max=2}}
  },
  {
    name = "diagonally",
    par = 3,
    map_x = 20,
    map_y = 16,
    tools = {{type=TOOL_SPLIT, max=2}}
  },
  {
    name = "sled",
    par = 5,
    map_x = 30,
    map_y = 26,
    tools = {{type=TOOL_SPLIT, max=7}}
  },
  {
    name = "box",
    par = 5,
    map_x = 30,
    map_y = 16,
    tools = {{type=TOOL_SPLIT, max=2}, {type=TOOL_MIRROR, max=6}},
    attribution = "SmellyFishstiks"
  },
  {
    name = "strings",
    par = 7,
    map_x = 50,
    map_y = 16,
    tools = {{type=TOOL_SPLIT, max=4}, {type=TOOL_MIRROR, max=6}}
  },
  {
    name = "bell",
    par = 7,
    map_x = 10,
    map_y = 36,
    tools = {{type=TOOL_SPLIT, max=3}, {type=TOOL_MIRROR, max=8}}
  },
  {
    name = "circuits",
    par = 8,
    map_x = 50,
    map_y = 26,
    tools = {{type=TOOL_SPLIT, max=5}, {type=TOOL_MIRROR, max=5}}
  }
}
__gfx__
00000000100000000000000000000000000000000000000000000000000000000000000000000000000000000000000000000000000000000777777070707007
00000000000000000000000000000000000000000000000000000000000000000000000000000000000000000000000000000000000000007070707707777770
00700700000000000000000000000000000000000000000000000000000000000000000000000000000000000000000000000000000000007707770707700777
00077000000000000000000000000000000000000000000000000000000000000000000000000000000000000000000000000000000000007077777777077070
00077000000000000000000000000000000000000000000000000000000000000000000000000000000000000000000000000000000000007777770707077077
00700700000000000000000000000000000000000000000000000000000000000000000000000000000000000000000000000000000000007077707777700770
00000000000000000000000000000000000000000000000000000000000000000000000000000000000000000000000000000000000000007707070707777770
00000000000000000000000000000000000000000000000000000000000000000000000000000000000000000000000000000000000000000777777070070707
000000000000000000000000000000000000000000000000005cc500000000000c500000000005c00000000000444400005cc5000c5000000000000000000000
00011100000cc000000000000cc0000000000cc000000000005c550000000000cc500000000005cc0003300004ffff40005c5500cc5000000000000000000000
00111110000cc000000000000ccc00000000ccc000000000000c50005505505555c5500000055c55006336004fff4ff4000c500055c550000000000000000000
011ccc11000cc0000ccccccc00ccc000000ccc0000000000005cc500c55ccccc005cc500005cc500003333004f4ff4f4005cc500005cc5000000000000000000
011ccc11000cc0000ccccccc000ccc0000ccc00000000000005cc500ccccc55c005cc500005cc500063333604ffffff4005cc500005cc5000000000000000000
00111110000cc000000000000000ccc00ccc0000000000000005c0005505505500055c5555c55000033333304ff44ff40005c00000055c550000000000000000
00011100000cc0000000000000000cc00cc00000000000000055c50000000000000005cccc5000006333333604ffff400055c500000005cc0000000000000000
00111110000cc00000000000000000000000000000000000005cc50000000000000005c00c5000003333333300444400005cc500000005c00000000000000000
08888000002222220000000000000000000000000000000000000000000000000000000000000000000000000000000000000000000000000000000000000000
877778002220d0020000000000000000000000000000000000000000000000000001c10000011100000111000001110000011100000111000001110000011100
87778000200d0d000111111000000000000000000000000000000000000000000011111000c111100011111000111110001111100011111000111110001111c0
8777780002022020000000000000000000000000000000000000000000000000011ccc11011ccc11011ccc11011ccc11011ccc11011ccc11011ccc11011ccc11
8787778002022020011111100000000000000000000000000000000000000000011ccc11011ccc110c1ccc11011ccc11011ccc11011ccc11011ccc1c011ccc11
080878000202202000000000000000000000000000000000000000000000000000111110001111100011111000c111100011c110001111c00011111000111110
00008000020220200111111000000000000000000000000000000000000000000001110000011100000111000001110000011100000111000001110000011100
00000000020220200000000000000000000000000000000000000000000000000011111000111110001111100011111000111110001111100011111000111110
000990000009900000077000000aa000000aa000000aa000000aa000000aa000000aa000000aa000000000000000000000000000000000000000000000000000
009aa9000090090000066000000cc000000ff00000033000000ee00000099000000ff00000077000000000000000000000000000000000000000000000000000
99aaaa99999009990065560000c33c0000f99f00003bb30000e88e00009ff90000faaf00007ff700000000000000000000000000000000000000000000000000
9aaa7aa990000009065575600c33b3c00f99a9f003bb7b300e88a8e009ff7f900faa7af007ff7f70000000000000000000000000000000000000000000000000
09a7aa9009000090065755600c3b33c00f9a99f003b7bb300e8a88e009f7ff900fa7aaf007f7ff70000000000000000000000000000000000000000000000000
09aaaa90090000900065560000c33c0000f99f00003bb30000e88e00009ff90000faaf00007ff700000000000000000000000000000000000000000000000000
9aa99aa9900990090065560000c33c0000f99f00003bb30000e88e00009ff90000faaf00007ff700000000000000000000000000000000000000000000000000
999009999990099900066000000cc000000ff00000033000000ee00000099000000ff00000077000000000000000000000000000000000000000000000000000
00000000000aa0700000000000000000000000007777770777777707777777000000000000000000000000000000000000000000000000000000000000000000
07000cc0070330000000000000000000000000000000070700000707000007000000000000000000000000000000000000000000000000000000000000000000
0000ccc0003bb3000000000000000000000000000ccc07070ccc07070ccc07000000000000000000000000000000000000000000000000000000000000000000
000ccc0003bb7b300000000000000000000000000c1c07070c1c07070c1c07000000000000000000000000000000000000000000000000000000000000000000
00ccc00003b7bb300000000000000000000000000c1c07070c1c07070c1c07000000000000000000000000000000000000000000000000000000000000000000
0ccc0070003bb3000000000000000000000000000c1c07070c1c07070c1c07000000000000000000000000000000000000000000000000000000000000000000
0cc00777003bb3070000000000000000000000000c1c07070c1c07070c1c07000000000000000000000000000000000000000000000000000000000000000000
00000070000330000000000000000000000000000c1c07070c1c07070c1c07000000000000000000000000000000000000000000000000000000000000000000
07077000000007000000000000000000000000000c1c07770c1c07770c1c07770000000000000000000000000000000000000000000000000000000000000000
000660000cc077700000000000000000000000000c1c00000c1c00000c1c00000000000000000000000000000000000000000000000000000000000000000000
006556000ccc07000000000000000000000000000c1cccc00c1cccc00c1cccc00000000000000000000000000000000000000000000000000000000000000000
0655756000ccc0000000000000000000000000000c1111c00c1111c00c1111c00000000000000000000000000000000000000000000000000000000000000000
06575560000ccc000000000000000000000000000cccccc00cccccc00cccccc00000000000000000000000000000000000000000000000000000000000000000
006556070000ccc00000000000000000000000000000000000000000000000000000000000000000000000000000000000000000000000000000000000000000
0065560000700cc00000000000000000000000007777777777777777777777770000000000000000000000000000000000000000000000000000000000000000
70066000000000000000000000000000000000000000000000000000000000000000000000000000000000000000000000000000000000000000000000000000
00000000000000000000000000000000000000000000000000000000000000000000000000000000000000000000000000000000000000000000000000000000
00000000000000000000000000000000000000000000000000000000000000000000000000000000000000000000000000000000000000000000000000000000
00000000000000000000000000000000000000000000000000000000000000000000000000000000000000000000000000000000000000000000000000000000
00000000000000000000000000000000000000000000000000000000000000000000000000000000000000000000000000000000000000000000000000000000
00000000000000000000000000000000000000000000000000000000000000000000000000000000000000000000000000000000000000000000000000000000
00000000000000000000000000000000000000000000000000000000000000000000000000000000000000000000000000000000000000000000000000000000
00000000000000000000000000000000000000000000000000000000000000000000000000000000000000000000000000000000000000000000000000000000
00000000000000000000000000000000000000000000000000000000000000000000000000000000000000000000000000000000000000000000000000000000
00000000000000000000000000000000000000000000000000000000000000000000000000000000000000000000000000000000000000000000000000000000
00000000000000000000000000000000000000000000000000000000000000000000000000000000000000000000000000000000000000000000000000000000
00000000000000000000000000000000000000000000000000000000000000000000000000000000000000000000000000000000000000000000000000000000
00000000000000000000000000000000000000000000000000000000000000000000000000000000000000000000000000000000000000000000000000000000
00000000000000000000000000000000000000000000000000000000000000000000000000000000000000000000000000000000000000000000000000000000
00000000000000000000000000000000000000000000000000000000000000000000000000000000000000000000000000000000000000000000000000000000
00000000000000000000000000000000000000000000000000000000000000000000000000000000000000000000000000000000000000000000000000000000
00000000000000000000000000000000000000000000000000000000000000000000000000000000000000000000000000000000000000000000000000000000
000000a100000023000000000000232300000000a100002300230000a1000000a100230000000000a10000002323000000a100c200000000e200000000000000
00000000000000000000000000000000000000000000000000000000000000000000000000000000000000000000000000000000000000000000000000000000
0000a100000000230000a100a100232300a100a100002300000023000000a100000000230000002300a10023a1002300a10023002300a1000023002300000000
00000000000000000000000000000000000000000000000000000000000000000000000000000000000000000000000000000000000000000000000000000000
00a10000a1a1002300a100a1000023230000a10000f20000a100002300000000000000000000000000000000000000000000a100000000000000000000000000
00000000000000000000000000000000000000000000000000000000000000000000000000000000000000000000000000000000000000000000000000000000
000000a1000000000000a100a100000000a100a1a10000a10000a10000000000a1000023002300000023000000a100002300230023002323a123a12300000000
00000000000000000000000000000000000000000000000000000000000000000000000000000000000000000000000000000000000000000000000000000000
0000000000000000a12300000000c200000000000000000000000000000000000000000000000000000000000000000000000000000000000000000000000000
00000000000000000000000000000000000000000000000000000000000000000000000000000000000000000000000000000000000000000000000000000000
0000000023a1230023a1000000002300000000000000000000000000000000000000000000000000000000000000000000000000000000000000000000000000
00000000000000000000000000000000000000000000000000000000000000000000000000000000000000000000000000000000000000000000000000000000
0000000000a1a1000000000000a123a1000000000000000000000000000000000000000000000000000000000000000000000000000000000000000000000000
00000000000000000000000000000000000000000000000000000000000000000000000000000000000000000000000000000000000000000000000000000000
0000000000a1d20000000000a1000000a10000000000000000000000000000000000000000000000000000000000000000000000000000000000000000000000
00000000000000000000000000000000000000000000000000000000000000000000000000000000000000000000000000000000000000000000000000000000
0000000000a1000000000000a1232323a10000000000000000000000000000000000000000000000000000000000000000000000000000000000000000000000
00000000000000000000000000000000000000000000000000000000000000000000000000000000000000000000000000000000000000000000000000000000
0000000092a10000000000a10023232300a100000000000000000000000000000000000000000000000000000000000000000000000000000000000000000000
00000000000000000000000000000000000000000000000000000000000000000000000000000000000000000000000000000000000000000000000000000000
00000000a1a100000000000000002300000000000000000000000000000000000000000000000000000000000000000000000000000000000000000000000000
00000000000000000000000000000000000000000000000000000000000000000000000000000000000000000000000000000000000000000000000000000000
0000000023a12300000000a100a123a100a100000000000000000000000000000000000000000000000000000000000000000000000000000000000000000000
00000000000000000000000000000000000000000000000000000000000000000000000000000000000000000000000000000000000000000000000000000000
a1230000000000000000002323000000232300000000000000000000000000000000000000000000000000000000000000000000000000000000000000000000
00000000000000000000000000000000000000000000000000000000000000000000000000000000000000000000000000000000000000000000000000000000
23a10000000000000000000000000000000000000000000000000000000000000000000000000000000000000000000000000000000000000000000000000000
__map__
0101010101010101010101010101010101010101010101010101010101010101010101010101010101010101010101010000000000000000000000000000000000000000000000000000000000000000000000000000000000000000000000000000000000000000000000000000000000000000000000000000000000000000
01000000000000000000000000000001011a1a1a1a1a1a1a1a1a1a1a1a1a1a01010000000000000000000000000000010000000000000000000000000000000000000000000000000000000000000000000000000000000000000000000000000000000000000000000000000000000000000000000000000000000000000000
01000000000000000000000000000001011a1a1a1a1a1a1a1a1a1a1a1a1a1a01010000000000004546470000000000010000000000000000000000000000000000000000000000000000000000000000000000000000000000000000000000000000000000000000000000000000000000000000000000000000000000000000
01000002020202020202020202020001011a1a1a1a1a1a1a1a1a1a1a1a1a1a01010000000000005556570000000000010000000000000000000000000000000000000000000000000000000000000000000000000000000000000000000000000000000000000000000000000000000000000000000000000000000000000000
01000002020202020202020202020001011a1a1a1a1a1a1a1a1a1a1a1a1a1a01010001010101010101010101010100010000000000000000000000000000000000000000000000000000000000000000000000000000000000000000000000000000000000000000000000000000000000000000000000000000000000000000
01000002020202020202020202020001011a3435363436373534333736381a01010033350133383436353337363400010000000000000000000000000000000000000000000000000000000000000000000000000000000000000000000000000000000000000000000000000000000000000000000000000000000000000000
01000002020202020202020202020001011a3300000000000000000000351a01010000000100000000000000000000010000000000000000000000000000000000000000000000000000000000000000000000000000000000000000000000000000000000000000000000000000000000000000000000000000000000000000
01000002020202020202020202020001011a3800000000000000000000331a01010000000100000000000000000000010000000000000000000000000000000000000000000000000000000000000000000000000000000000000000000000000000000000000000000000000000000000000000000000000000000000000000
01000002020202020202020202020001011a3500000000000000000000341a01010000000100000000000000000000010000000000000000000000000000000000000000000000000000000000000000000000000000000000000000000000000000000000000000000000000000000000000000000000000000000000000000
01000002020202020202020202020001011a3600000000000000000000361a01010000000100000000000000000000010000000000000000000000000000000000000000000000000000000000000000000000000000000000000000000000000000000000000000000000000000000000000000000000000000000000000000
01000002020202020202020202020001011a3338343835363336343833351a01010000000100000000000000000000010000000000000000000000000000000000000000000000000000000000000000000000000000000000000000000000000000000000000000000000000000000000000000000000000000000000000000
01000002020202020202020202020001011a1a1a1a1a1a1a1a1a1a1a1a1a1a01010000000100000000000000000000010000000000000000000000000000000000000000000000000000000000000000000000000000000000000000000000000000000000000000000000000000000000000000000000000000000000000000
01000002020202020202020202020001011a1a1a1a1a1a1a1a1a1a1a1a1a1a01010000000100000000000000000000010000000000000000000000000000000000000000000000000000000000000000000000000000000000000000000000000000000000000000000000000000000000000000000000000000000000000000
01000002020202020202020202020001011a1a1a1a1a1a1a1a1a1a1a1a1a1a01010000000000000000000000000000010000000000000000000000000000000000000000000000000000000000000000000000000000000000000000000000000000000000000000000000000000000000000000000000000000000000000000
01000000000000000000000000000001011a1a1a1a1a1a1a1a1a1a1a1a1a1a01010000000000000000000000000000010000000000000000000000000000000000000000000000000000000000000000000000000000000000000000000000000000000000000000000000000000000000000000000000000000000000000000
0101010101010101010101010101010101010101010101010101010101010101010101010101010101010101010101010000000000000000000000000000000000000000000000000000000000000000000000000000000000000000000000000000000000000000000000000000000000000000000000000000000000000000
1a1a1a1a1a1a1a1a1a1a1a1a1a1a1a1a1a1a1a1a1a321a1a1a1a1a1a1a2b1a1a1a000000001a1a1a2e32001a1a1a1a1a1a010000000000000000002b0000000000000000000000000000000000000000000000000000000000000000000000000000000000000000000000000000000000000000000000000000000000000000
1a1a1a1a1a1a1a1a1a1a1a1a1a1a1a1a1a1a1a1a321a321a1a1a1a1a001a1a00000032323200001a1a1a321a1a1a1a1a1a1a001a001a001a001a001a0000000000000000000000000000000000000000000000000000000000000000000000000000000000000000000000000000000000000000000000000000000000000000
1a1a1a1a1a1a1a1a1a1a1a1a1a1a1a1a1a1a1a1a1a321a321a1a1a001a1a1a0000000000001a001a1a1a321a1a0032001a1a1a001a001a001a001a000000000000000000000000000000000000000000000000000000000000000000000000000000000000000000000000000000000000000000000000000000000000000000
1a1a1a1a1a1a1a1a1a1a1a1a1a1a1a1a1a1a1a1a1a1a321a321a001a1a1a1a0032000000000000001a1a321a1a321a321a1a003232323232323232320000000000000000000000000000000000000000000000000000000000000000000000000000000000000000000000000000000000000000000000000000000000000000
1a1a1a1a00320032001a1a00320000003200321a1a1a1a321a001a1a1a1a1a1a321a1a1a000000001a1a00001a321a321a1a1a1a1a001a001a1a1a1a0000000000000000000000000000000000000000000000000000000000000000000000000000000000000000000000000000000000000000000000000000000000000000
1a1a1a1a001a1a1a1a1a1a1a1a1a001a1a1a1a1a1a1a1a1a001a321a1a1a1a0032001a1a1a00001a1a1a1a321a321a00321a1a1a1a1a001a001a1a1a0000000000000000000000000000000000000000000000000000000000000000000000000000000000000000000000000000000000000000000000000000000000000000
1a1a1a1a001a1a1a1a1a1a1a1a1a001a1a1a1a1a1a1a1a001a321a321a1a1a0000000000000000001a1a1a0032001a1a1a1a323232323232323232000000000000000000000000000000000000000000000000000000000000000000000000000000000000000000000000000000000000000000000000000000000000000000
1a1a1a1a281a1a1a1a1a1a1a1a1a281a1a1a1a1a1a1a001a1a1a321a321a320000000000000000001a1a1a1a1a1a1a1a1a1a001a001a001a001a001a0000000000000000000000000000000000000000000000000000000000000000000000000000000000000000000000000000000000000000000000000000000000000000
1a1a1a1a1a1a1a1a1a1a1a1a1a1a1a1a1a1a1a1a1a001a1a1a1a1a321a321a00000000000000001a1a1a1a1a1a1a1a1a1a1a1a001a001a001a001a000000000000000000000000000000000000000000000000000000000000000000000000000000000000000000000000000000000000000000000000000000000000000000
1a1a1a1a1a1a1a1a1a1a1a1a1a1a1a1a1a1a1a1a2f1a1a1a1a1a1a1a321a1a1a281a001a1a1a321a011a1a1a1a1a1a1a1a1a2f0000000000000000000000000000000000000000000000000000000000000000000000000000000000000000000000000000000000000000000000000000000000000000000000000000000000
1a001a00000000001a00000000000000000000000000000000000000001a00003200000000001a001a0000001a1a0000001a3200320032321a321a320000000000000000000000000000000000000000000000000000000000000000000000000000000000000000000000000000000000000000000000000000000000000000
0000000000323200001a1a001a003232001a001a001a0000321a32000000001a0032000000000000001a0000000000001a00000000000000000000000000000000000000000000000000000000000000000000000000000000000000000000000000000000000000000000000000000000000000000000000000000000000000
2e0000001a0000320000001a0000323200001a000000003200001a000000320000000000001a00001a00000032320000001a3200321a001a003200320000000000000000000000000000000000000000000000000000000000000000000000000000000000000000000000000000000000000000000000000000000000000000
001a00000000003200001a001a003232001a001a0000001a000032001a000032000000000000001a000000320000320000000028000000002e0000000000000000000000000000000000000000000000000000000000000000000000000000000000000000000000000000000000000000000000000000000000000000000000
000000001a000032001a00000000000000000000000000320032001a0000000000002900320000002e00000000000000002a320000001a00000000320000000000000000000000000000000000000000000000000000000000000000000000000000000000000000000000000000000000000000000000000000000000000000
001a1a000000003200002e00320000000032002a001a000032000000000000000000002d0032003200320000323200003200320000002a001a0000320000000000000000000000000000000000000000000000000000000000000000000000000000000000000000000000000000000000000000000000000000000000000000
